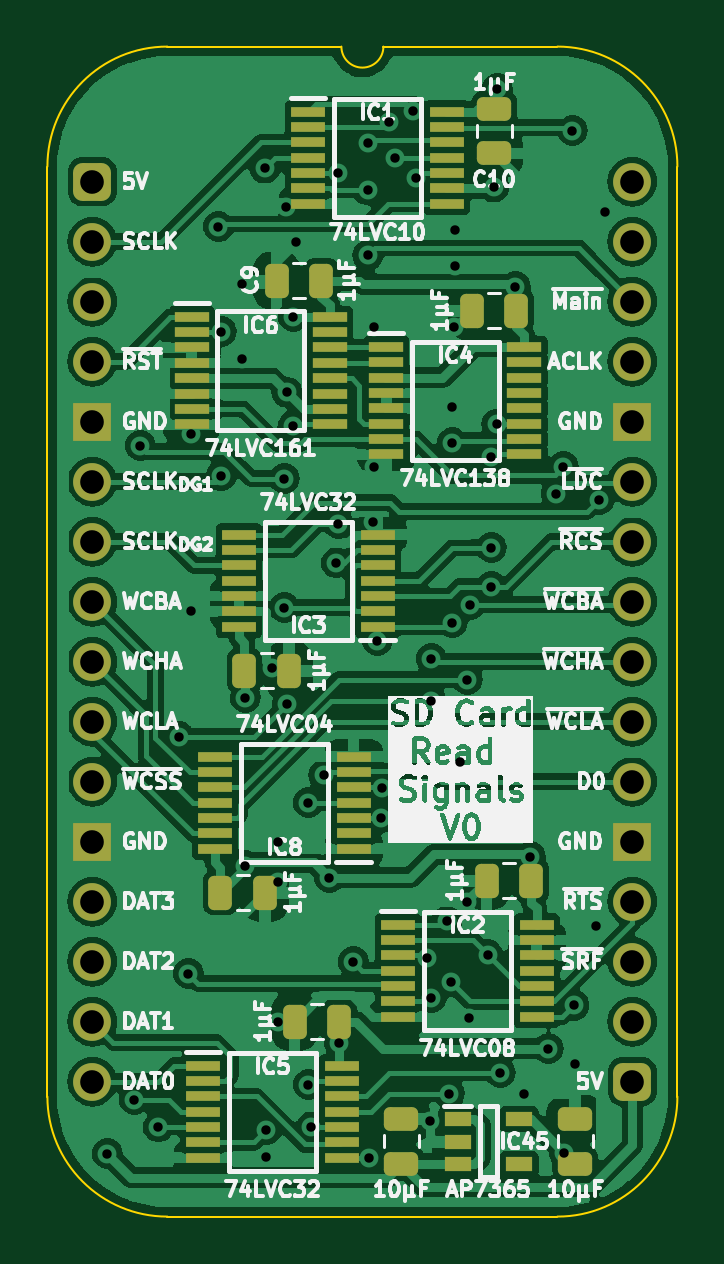
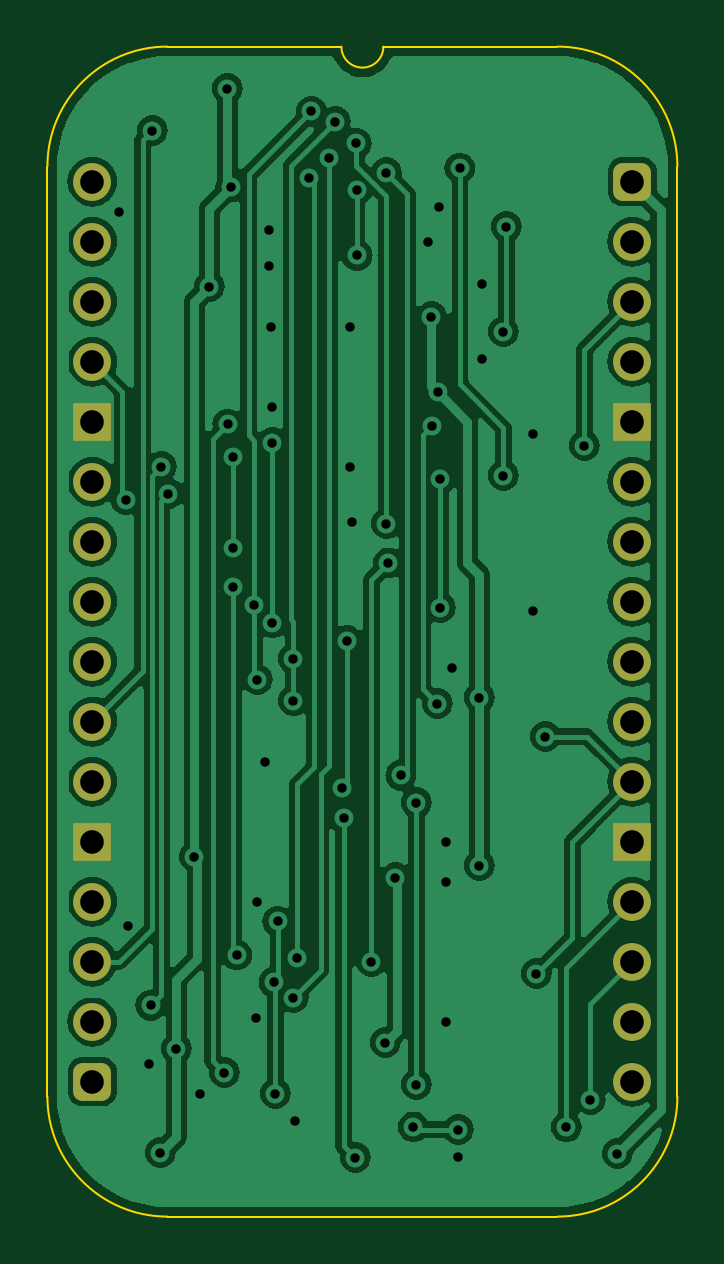
Circuit board: 11 layer files. Board 26.7 x 49.5 mm.
- bottom_copper: SD Card Read Signals-B_Cu.gbl (89065 bytes)
- bottom_mask: SD Card Read Signals-B_Mask.gbs (1893 bytes)
- paste: SD Card Read Signals-B_Paste.gbp (471 bytes)
- bottom_silk: SD Card Read Signals-B_Silkscreen.gbo (472 bytes)
- outline: SD Card Read Signals-Edge_Cuts.gm1 (1094 bytes)
- top_copper: SD Card Read Signals-F_Cu.gtl (162745 bytes)
- top_mask: SD Card Read Signals-F_Mask.gts (5677 bytes)
- paste: SD Card Read Signals-F_Paste.gtp (4795 bytes)
- top_silk: SD Card Read Signals-F_Silkscreen.gto (138739 bytes)
- drill: SD Card Read Signals-NPTH.drl (265 bytes)
- drill: SD Card Read Signals-PTH.drl (1980 bytes)

=== bottom_copper: SD Card Read Signals-B_Cu.gbl (89065 bytes, source omitted) ===
=== bottom_mask: SD Card Read Signals-B_Mask.gbs (1893 bytes, source withheld) ===
=== paste: SD Card Read Signals-B_Paste.gbp ===
%TF.GenerationSoftware,KiCad,Pcbnew,8.0.4*%
%TF.CreationDate,2024-08-13T15:28:21+02:00*%
%TF.ProjectId,SD Card Read Signals,53442043-6172-4642-9052-656164205369,V1*%
%TF.SameCoordinates,PX525bfc0PY43d3480*%
%TF.FileFunction,Paste,Bot*%
%TF.FilePolarity,Positive*%
%FSLAX46Y46*%
G04 Gerber Fmt 4.6, Leading zero omitted, Abs format (unit mm)*
G04 Created by KiCad (PCBNEW 8.0.4) date 2024-08-13 15:28:21*
%MOMM*%
%LPD*%
G01*
G04 APERTURE LIST*
G04 APERTURE END LIST*
M02*

=== bottom_silk: SD Card Read Signals-B_Silkscreen.gbo ===
%TF.GenerationSoftware,KiCad,Pcbnew,8.0.4*%
%TF.CreationDate,2024-08-13T15:28:21+02:00*%
%TF.ProjectId,SD Card Read Signals,53442043-6172-4642-9052-656164205369,V1*%
%TF.SameCoordinates,PX525bfc0PY43d3480*%
%TF.FileFunction,Legend,Bot*%
%TF.FilePolarity,Positive*%
%FSLAX46Y46*%
G04 Gerber Fmt 4.6, Leading zero omitted, Abs format (unit mm)*
G04 Created by KiCad (PCBNEW 8.0.4) date 2024-08-13 15:28:21*
%MOMM*%
%LPD*%
G01*
G04 APERTURE LIST*
G04 APERTURE END LIST*
M02*

=== outline: SD Card Read Signals-Edge_Cuts.gm1 ===
%TF.GenerationSoftware,KiCad,Pcbnew,8.0.4*%
%TF.CreationDate,2024-08-13T15:28:21+02:00*%
%TF.ProjectId,SD Card Read Signals,53442043-6172-4642-9052-656164205369,V1*%
%TF.SameCoordinates,PX525bfc0PY43d3480*%
%TF.FileFunction,Profile,NP*%
%FSLAX46Y46*%
G04 Gerber Fmt 4.6, Leading zero omitted, Abs format (unit mm)*
G04 Created by KiCad (PCBNEW 8.0.4) date 2024-08-13 15:28:21*
%MOMM*%
%LPD*%
G01*
G04 APERTURE LIST*
%TA.AperFunction,Profile*%
%ADD10C,0.100000*%
%TD*%
G04 APERTURE END LIST*
D10*
%TO.C,J8*%
X-1905000Y635000D02*
X-1905000Y-38735000D01*
X10541000Y5715000D02*
X3175000Y5715000D01*
X19685000Y5715000D02*
X12319000Y5715000D01*
X19685000Y-43815000D02*
X3175000Y-43815000D01*
X24765000Y-38735000D02*
X24765000Y635000D01*
X-1905000Y635000D02*
G75*
G02*
X3175000Y5715000I5080002J-2D01*
G01*
X3175000Y-43815000D02*
G75*
G02*
X-1905000Y-38735000I0J5080000D01*
G01*
X12319000Y5715000D02*
G75*
G02*
X10541000Y5715000I-889000J0D01*
G01*
X19685000Y5715000D02*
G75*
G02*
X24765000Y635000I0J-5080000D01*
G01*
X24765000Y-38735000D02*
G75*
G02*
X19685000Y-43815000I-5080000J0D01*
G01*
%TD*%
M02*

=== top_copper: SD Card Read Signals-F_Cu.gtl (162745 bytes, source omitted) ===
=== top_mask: SD Card Read Signals-F_Mask.gts ===
%TF.GenerationSoftware,KiCad,Pcbnew,8.0.4*%
%TF.CreationDate,2024-08-13T15:28:21+02:00*%
%TF.ProjectId,SD Card Read Signals,53442043-6172-4642-9052-656164205369,V1*%
%TF.SameCoordinates,PX525bfc0PY43d3480*%
%TF.FileFunction,Soldermask,Top*%
%TF.FilePolarity,Negative*%
%FSLAX46Y46*%
G04 Gerber Fmt 4.6, Leading zero omitted, Abs format (unit mm)*
G04 Created by KiCad (PCBNEW 8.0.4) date 2024-08-13 15:28:21*
%MOMM*%
%LPD*%
G01*
G04 APERTURE LIST*
G04 Aperture macros list*
%AMRoundRect*
0 Rectangle with rounded corners*
0 $1 Rounding radius*
0 $2 $3 $4 $5 $6 $7 $8 $9 X,Y pos of 4 corners*
0 Add a 4 corners polygon primitive as box body*
4,1,4,$2,$3,$4,$5,$6,$7,$8,$9,$2,$3,0*
0 Add four circle primitives for the rounded corners*
1,1,$1+$1,$2,$3*
1,1,$1+$1,$4,$5*
1,1,$1+$1,$6,$7*
1,1,$1+$1,$8,$9*
0 Add four rect primitives between the rounded corners*
20,1,$1+$1,$2,$3,$4,$5,0*
20,1,$1+$1,$4,$5,$6,$7,0*
20,1,$1+$1,$6,$7,$8,$9,0*
20,1,$1+$1,$8,$9,$2,$3,0*%
G04 Aperture macros list end*
%ADD10RoundRect,0.250000X-0.250000X-0.475000X0.250000X-0.475000X0.250000X0.475000X-0.250000X0.475000X0*%
%ADD11R,1.150000X0.600000*%
%ADD12R,1.450000X0.450000*%
%ADD13RoundRect,0.250000X0.250000X0.475000X-0.250000X0.475000X-0.250000X-0.475000X0.250000X-0.475000X0*%
%ADD14RoundRect,0.250000X0.475000X-0.250000X0.475000X0.250000X-0.475000X0.250000X-0.475000X-0.250000X0*%
%ADD15R,1.475000X0.450000*%
%ADD16RoundRect,0.400000X-0.400000X-0.400000X0.400000X-0.400000X0.400000X0.400000X-0.400000X0.400000X0*%
%ADD17O,1.600000X1.600000*%
%ADD18R,1.600000X1.600000*%
%ADD19RoundRect,0.250000X-0.475000X0.250000X-0.475000X-0.250000X0.475000X-0.250000X0.475000X0.250000X0*%
G04 APERTURE END LIST*
D10*
%TO.C,C4*%
X5416000Y-30099000D03*
X7316000Y-30099000D03*
%TD*%
D11*
%TO.C,IC45*%
X15464000Y-39690000D03*
X15464000Y-40640000D03*
X15464000Y-41590000D03*
X18064000Y-41590000D03*
X18064000Y-39690000D03*
%TD*%
D12*
%TO.C,IC4*%
X12442000Y-6996000D03*
X12442000Y-7646000D03*
X12442000Y-8296000D03*
X12442000Y-8946000D03*
X12442000Y-9596000D03*
X12442000Y-10246000D03*
X12442000Y-10896000D03*
X12442000Y-11546000D03*
X18292000Y-11546000D03*
X18292000Y-10896000D03*
X18292000Y-10246000D03*
X18292000Y-9596000D03*
X18292000Y-8946000D03*
X18292000Y-8296000D03*
X18292000Y-7646000D03*
X18292000Y-6996000D03*
%TD*%
D10*
%TO.C,C5*%
X6432000Y-20701000D03*
X8332000Y-20701000D03*
%TD*%
D13*
%TO.C,C11*%
X17952000Y-5461000D03*
X16052000Y-5461000D03*
%TD*%
D14*
%TO.C,C3*%
X13081000Y-41574000D03*
X13081000Y-39674000D03*
%TD*%
D15*
%TO.C,IC5*%
X4682000Y-37420000D03*
X4682000Y-38070000D03*
X4682000Y-38720000D03*
X4682000Y-39370000D03*
X4682000Y-40020000D03*
X4682000Y-40670000D03*
X4682000Y-41320000D03*
X10558000Y-41320000D03*
X10558000Y-40670000D03*
X10558000Y-40020000D03*
X10558000Y-39370000D03*
X10558000Y-38720000D03*
X10558000Y-38070000D03*
X10558000Y-37420000D03*
%TD*%
D16*
%TO.C,J8*%
X0Y0D03*
D17*
X0Y-2540000D03*
X0Y-5080000D03*
X0Y-7620000D03*
D18*
X0Y-10160000D03*
D17*
X0Y-12700000D03*
X0Y-15240000D03*
X0Y-17780000D03*
X0Y-20320000D03*
X0Y-22860000D03*
X0Y-25400000D03*
D18*
X0Y-27940000D03*
D17*
X0Y-30480000D03*
X0Y-33020000D03*
X0Y-35560000D03*
X0Y-38100000D03*
D16*
X22860000Y-38100000D03*
D17*
X22860000Y-35560000D03*
X22860000Y-33020000D03*
X22860000Y-30480000D03*
D18*
X22860000Y-27940000D03*
D17*
X22860000Y-25400000D03*
X22860000Y-22860000D03*
X22860000Y-20320000D03*
X22860000Y-17780000D03*
X22860000Y-15240000D03*
X22860000Y-12700000D03*
D18*
X22860000Y-10160000D03*
D17*
X22860000Y-7620000D03*
X22860000Y-5080000D03*
X22860000Y-2540000D03*
X22860000Y0D03*
%TD*%
D15*
%TO.C,IC1*%
X9127000Y2966000D03*
X9127000Y2316000D03*
X9127000Y1666000D03*
X9127000Y1016000D03*
X9127000Y366000D03*
X9127000Y-284000D03*
X9127000Y-934000D03*
X15003000Y-934000D03*
X15003000Y-284000D03*
X15003000Y366000D03*
X15003000Y1016000D03*
X15003000Y1666000D03*
X15003000Y2316000D03*
X15003000Y2966000D03*
%TD*%
D14*
%TO.C,C2*%
X20447000Y-41574000D03*
X20447000Y-39674000D03*
%TD*%
D15*
%TO.C,IC8*%
X11066000Y-28239000D03*
X11066000Y-27589000D03*
X11066000Y-26939000D03*
X11066000Y-26289000D03*
X11066000Y-25639000D03*
X11066000Y-24989000D03*
X11066000Y-24339000D03*
X5190000Y-24339000D03*
X5190000Y-24989000D03*
X5190000Y-25639000D03*
X5190000Y-26289000D03*
X5190000Y-26939000D03*
X5190000Y-27589000D03*
X5190000Y-28239000D03*
%TD*%
D19*
%TO.C,C10*%
X17018000Y3093000D03*
X17018000Y1193000D03*
%TD*%
D15*
%TO.C,IC2*%
X12937000Y-31451000D03*
X12937000Y-32101000D03*
X12937000Y-32751000D03*
X12937000Y-33401000D03*
X12937000Y-34051000D03*
X12937000Y-34701000D03*
X12937000Y-35351000D03*
X18813000Y-35351000D03*
X18813000Y-34701000D03*
X18813000Y-34051000D03*
X18813000Y-33401000D03*
X18813000Y-32751000D03*
X18813000Y-32101000D03*
X18813000Y-31451000D03*
%TD*%
D13*
%TO.C,C9*%
X9697000Y-4191000D03*
X7797000Y-4191000D03*
%TD*%
D12*
%TO.C,IC6*%
X4202000Y-5722000D03*
X4202000Y-6372000D03*
X4202000Y-7022000D03*
X4202000Y-7672000D03*
X4202000Y-8322000D03*
X4202000Y-8972000D03*
X4202000Y-9622000D03*
X4202000Y-10272000D03*
X10052000Y-10272000D03*
X10052000Y-9622000D03*
X10052000Y-8972000D03*
X10052000Y-8322000D03*
X10052000Y-7672000D03*
X10052000Y-7022000D03*
X10052000Y-6372000D03*
X10052000Y-5722000D03*
%TD*%
D13*
%TO.C,C6*%
X18587000Y-29591000D03*
X16687000Y-29591000D03*
%TD*%
D15*
%TO.C,IC3*%
X12082000Y-18841000D03*
X12082000Y-18191000D03*
X12082000Y-17541000D03*
X12082000Y-16891000D03*
X12082000Y-16241000D03*
X12082000Y-15591000D03*
X12082000Y-14941000D03*
X6206000Y-14941000D03*
X6206000Y-15591000D03*
X6206000Y-16241000D03*
X6206000Y-16891000D03*
X6206000Y-17541000D03*
X6206000Y-18191000D03*
X6206000Y-18841000D03*
%TD*%
D13*
%TO.C,C1*%
X10459000Y-35560000D03*
X8559000Y-35560000D03*
%TD*%
M02*

=== paste: SD Card Read Signals-F_Paste.gtp ===
%TF.GenerationSoftware,KiCad,Pcbnew,8.0.4*%
%TF.CreationDate,2024-08-13T15:28:21+02:00*%
%TF.ProjectId,SD Card Read Signals,53442043-6172-4642-9052-656164205369,V1*%
%TF.SameCoordinates,PX525bfc0PY43d3480*%
%TF.FileFunction,Paste,Top*%
%TF.FilePolarity,Positive*%
%FSLAX46Y46*%
G04 Gerber Fmt 4.6, Leading zero omitted, Abs format (unit mm)*
G04 Created by KiCad (PCBNEW 8.0.4) date 2024-08-13 15:28:21*
%MOMM*%
%LPD*%
G01*
G04 APERTURE LIST*
G04 Aperture macros list*
%AMRoundRect*
0 Rectangle with rounded corners*
0 $1 Rounding radius*
0 $2 $3 $4 $5 $6 $7 $8 $9 X,Y pos of 4 corners*
0 Add a 4 corners polygon primitive as box body*
4,1,4,$2,$3,$4,$5,$6,$7,$8,$9,$2,$3,0*
0 Add four circle primitives for the rounded corners*
1,1,$1+$1,$2,$3*
1,1,$1+$1,$4,$5*
1,1,$1+$1,$6,$7*
1,1,$1+$1,$8,$9*
0 Add four rect primitives between the rounded corners*
20,1,$1+$1,$2,$3,$4,$5,0*
20,1,$1+$1,$4,$5,$6,$7,0*
20,1,$1+$1,$6,$7,$8,$9,0*
20,1,$1+$1,$8,$9,$2,$3,0*%
G04 Aperture macros list end*
%ADD10RoundRect,0.250000X-0.250000X-0.475000X0.250000X-0.475000X0.250000X0.475000X-0.250000X0.475000X0*%
%ADD11R,1.150000X0.600000*%
%ADD12R,1.450000X0.450000*%
%ADD13RoundRect,0.250000X0.250000X0.475000X-0.250000X0.475000X-0.250000X-0.475000X0.250000X-0.475000X0*%
%ADD14RoundRect,0.250000X0.475000X-0.250000X0.475000X0.250000X-0.475000X0.250000X-0.475000X-0.250000X0*%
%ADD15R,1.475000X0.450000*%
%ADD16RoundRect,0.250000X-0.475000X0.250000X-0.475000X-0.250000X0.475000X-0.250000X0.475000X0.250000X0*%
G04 APERTURE END LIST*
D10*
%TO.C,C4*%
X5416000Y-30099000D03*
X7316000Y-30099000D03*
%TD*%
D11*
%TO.C,IC45*%
X15464000Y-39690000D03*
X15464000Y-40640000D03*
X15464000Y-41590000D03*
X18064000Y-41590000D03*
X18064000Y-39690000D03*
%TD*%
D12*
%TO.C,IC4*%
X12442000Y-6996000D03*
X12442000Y-7646000D03*
X12442000Y-8296000D03*
X12442000Y-8946000D03*
X12442000Y-9596000D03*
X12442000Y-10246000D03*
X12442000Y-10896000D03*
X12442000Y-11546000D03*
X18292000Y-11546000D03*
X18292000Y-10896000D03*
X18292000Y-10246000D03*
X18292000Y-9596000D03*
X18292000Y-8946000D03*
X18292000Y-8296000D03*
X18292000Y-7646000D03*
X18292000Y-6996000D03*
%TD*%
D10*
%TO.C,C5*%
X6432000Y-20701000D03*
X8332000Y-20701000D03*
%TD*%
D13*
%TO.C,C11*%
X17952000Y-5461000D03*
X16052000Y-5461000D03*
%TD*%
D14*
%TO.C,C3*%
X13081000Y-41574000D03*
X13081000Y-39674000D03*
%TD*%
D15*
%TO.C,IC5*%
X4682000Y-37420000D03*
X4682000Y-38070000D03*
X4682000Y-38720000D03*
X4682000Y-39370000D03*
X4682000Y-40020000D03*
X4682000Y-40670000D03*
X4682000Y-41320000D03*
X10558000Y-41320000D03*
X10558000Y-40670000D03*
X10558000Y-40020000D03*
X10558000Y-39370000D03*
X10558000Y-38720000D03*
X10558000Y-38070000D03*
X10558000Y-37420000D03*
%TD*%
%TO.C,IC1*%
X9127000Y2966000D03*
X9127000Y2316000D03*
X9127000Y1666000D03*
X9127000Y1016000D03*
X9127000Y366000D03*
X9127000Y-284000D03*
X9127000Y-934000D03*
X15003000Y-934000D03*
X15003000Y-284000D03*
X15003000Y366000D03*
X15003000Y1016000D03*
X15003000Y1666000D03*
X15003000Y2316000D03*
X15003000Y2966000D03*
%TD*%
D14*
%TO.C,C2*%
X20447000Y-41574000D03*
X20447000Y-39674000D03*
%TD*%
D15*
%TO.C,IC8*%
X11066000Y-28239000D03*
X11066000Y-27589000D03*
X11066000Y-26939000D03*
X11066000Y-26289000D03*
X11066000Y-25639000D03*
X11066000Y-24989000D03*
X11066000Y-24339000D03*
X5190000Y-24339000D03*
X5190000Y-24989000D03*
X5190000Y-25639000D03*
X5190000Y-26289000D03*
X5190000Y-26939000D03*
X5190000Y-27589000D03*
X5190000Y-28239000D03*
%TD*%
D16*
%TO.C,C10*%
X17018000Y3093000D03*
X17018000Y1193000D03*
%TD*%
D15*
%TO.C,IC2*%
X12937000Y-31451000D03*
X12937000Y-32101000D03*
X12937000Y-32751000D03*
X12937000Y-33401000D03*
X12937000Y-34051000D03*
X12937000Y-34701000D03*
X12937000Y-35351000D03*
X18813000Y-35351000D03*
X18813000Y-34701000D03*
X18813000Y-34051000D03*
X18813000Y-33401000D03*
X18813000Y-32751000D03*
X18813000Y-32101000D03*
X18813000Y-31451000D03*
%TD*%
D13*
%TO.C,C9*%
X9697000Y-4191000D03*
X7797000Y-4191000D03*
%TD*%
D12*
%TO.C,IC6*%
X4202000Y-5722000D03*
X4202000Y-6372000D03*
X4202000Y-7022000D03*
X4202000Y-7672000D03*
X4202000Y-8322000D03*
X4202000Y-8972000D03*
X4202000Y-9622000D03*
X4202000Y-10272000D03*
X10052000Y-10272000D03*
X10052000Y-9622000D03*
X10052000Y-8972000D03*
X10052000Y-8322000D03*
X10052000Y-7672000D03*
X10052000Y-7022000D03*
X10052000Y-6372000D03*
X10052000Y-5722000D03*
%TD*%
D13*
%TO.C,C6*%
X18587000Y-29591000D03*
X16687000Y-29591000D03*
%TD*%
D15*
%TO.C,IC3*%
X12082000Y-18841000D03*
X12082000Y-18191000D03*
X12082000Y-17541000D03*
X12082000Y-16891000D03*
X12082000Y-16241000D03*
X12082000Y-15591000D03*
X12082000Y-14941000D03*
X6206000Y-14941000D03*
X6206000Y-15591000D03*
X6206000Y-16241000D03*
X6206000Y-16891000D03*
X6206000Y-17541000D03*
X6206000Y-18191000D03*
X6206000Y-18841000D03*
%TD*%
D13*
%TO.C,C1*%
X10459000Y-35560000D03*
X8559000Y-35560000D03*
%TD*%
M02*

=== top_silk: SD Card Read Signals-F_Silkscreen.gto (138739 bytes, source omitted) ===
=== drill: SD Card Read Signals-NPTH.drl ===
M48
; DRILL file {KiCad 8.0.4} date 2024-08-13T15:28:23+0200
; FORMAT={-:-/ absolute / inch / decimal}
; #@! TF.CreationDate,2024-08-13T15:28:23+02:00
; #@! TF.GenerationSoftware,Kicad,Pcbnew,8.0.4
; #@! TF.FileFunction,NonPlated,1,2,NPTH
FMAT,2
INCH
%
G90
G05
M30

=== drill: SD Card Read Signals-PTH.drl ===
M48
; DRILL file {KiCad 8.0.4} date 2024-08-13T15:28:23+0200
; FORMAT={-:-/ absolute / inch / decimal}
; #@! TF.CreationDate,2024-08-13T15:28:23+02:00
; #@! TF.GenerationSoftware,Kicad,Pcbnew,8.0.4
; #@! TF.FileFunction,Plated,1,2,PTH
FMAT,2
INCH
; #@! TA.AperFunction,Plated,PTH,ViaDrill
T1C0.0157
; #@! TA.AperFunction,Plated,PTH,ComponentDrill
T2C0.0394
%
G90
G05
T1
X0.025Y-1.62
X0.07Y-1.53
X0.08Y-0.44
X0.11Y-1.5756
X0.145Y-0.925
X0.16Y-1.32
X0.165Y-0.4205
X0.165Y-0.7162
X0.21Y-0.075
X0.215Y-0.25
X0.215Y-0.49
X0.25Y-0.17
X0.25Y-0.295
X0.255Y-0.86
X0.255Y-1.14
X0.2875Y0.0225
X0.29Y-1.58
X0.29Y-1.625
X0.3Y-0.81
X0.3099Y-1.1676
X0.31Y-1.1
X0.31Y-1.4
X0.32Y-0.495
X0.32Y-0.71
X0.3224Y-0.0423
X0.3242Y-0.3508
X0.325Y-0.87
X0.3348Y-0.4069
X0.335Y-0.225
X0.34Y-0.1
X0.36Y-1.035
X0.36Y-1.505
X0.365Y-1.5756
X0.3858Y-0.9893
X0.395Y-1.16
X0.4067Y-0.6355
X0.41Y0.015
X0.41Y-0.57
X0.4118Y-1.435
X0.435Y-1.3
X0.459Y-0.014
X0.459Y-0.123
X0.46Y0.0636
X0.4616Y-1.6266
X0.4675Y-0.5675
X0.47Y-0.243
X0.47Y-0.475
X0.475Y-0.765
X0.4814Y-1.0606
X0.4834Y-1.01
X0.495Y0.1
X0.505Y0.04
X0.535Y0.1169
X0.5393Y0.0053
X0.5582Y-1.2934
X0.5626Y-1.565
X0.565Y-0.865
X0.565Y-0.795
X0.565Y-1.36
X0.5909Y-1.2331
X0.595Y-1.52
X0.5973Y-1.3342
X0.6Y-0.435
X0.6Y-0.735
X0.6Y-0.375
X0.603Y-0.243
X0.605Y-0.08
X0.605Y-0.14
X0.6124Y-0.9676
X0.625Y-1.2
X0.625Y-0.83
X0.6279Y-1.3937
X0.63Y-0.705
X0.6592Y-1.2888
X0.665Y-0.4593
X0.665Y-0.61
X0.665Y-0.675
X0.6691Y-0.0091
X0.6741Y-0.4042
X0.675Y0.155
X0.68Y-1.485
X0.705Y-0.175
X0.72Y-1.52
X0.73Y-1.125
X0.76Y-1.445
X0.7732Y-0.52
X0.785Y-0.475
X0.7866Y-1.6184
X0.8Y0.085
X0.8026Y-1.3726
X0.805Y-1.47
X0.84Y-1.24
X0.8441Y-0.5301
X0.855Y-0.05
T2
X0.0Y0.0
X0.0Y-0.1
X0.0Y-0.2
X0.0Y-0.3
X0.0Y-0.4
X0.0Y-0.5
X0.0Y-0.6
X0.0Y-0.7
X0.0Y-0.8
X0.0Y-0.9
X0.0Y-1.0
X0.0Y-1.1
X0.0Y-1.2
X0.0Y-1.3
X0.0Y-1.4
X0.0Y-1.5
X0.9Y0.0
X0.9Y-0.1
X0.9Y-0.2
X0.9Y-0.3
X0.9Y-0.4
X0.9Y-0.5
X0.9Y-0.6
X0.9Y-0.7
X0.9Y-0.8
X0.9Y-0.9
X0.9Y-1.0
X0.9Y-1.1
X0.9Y-1.2
X0.9Y-1.3
X0.9Y-1.4
X0.9Y-1.5
M30
